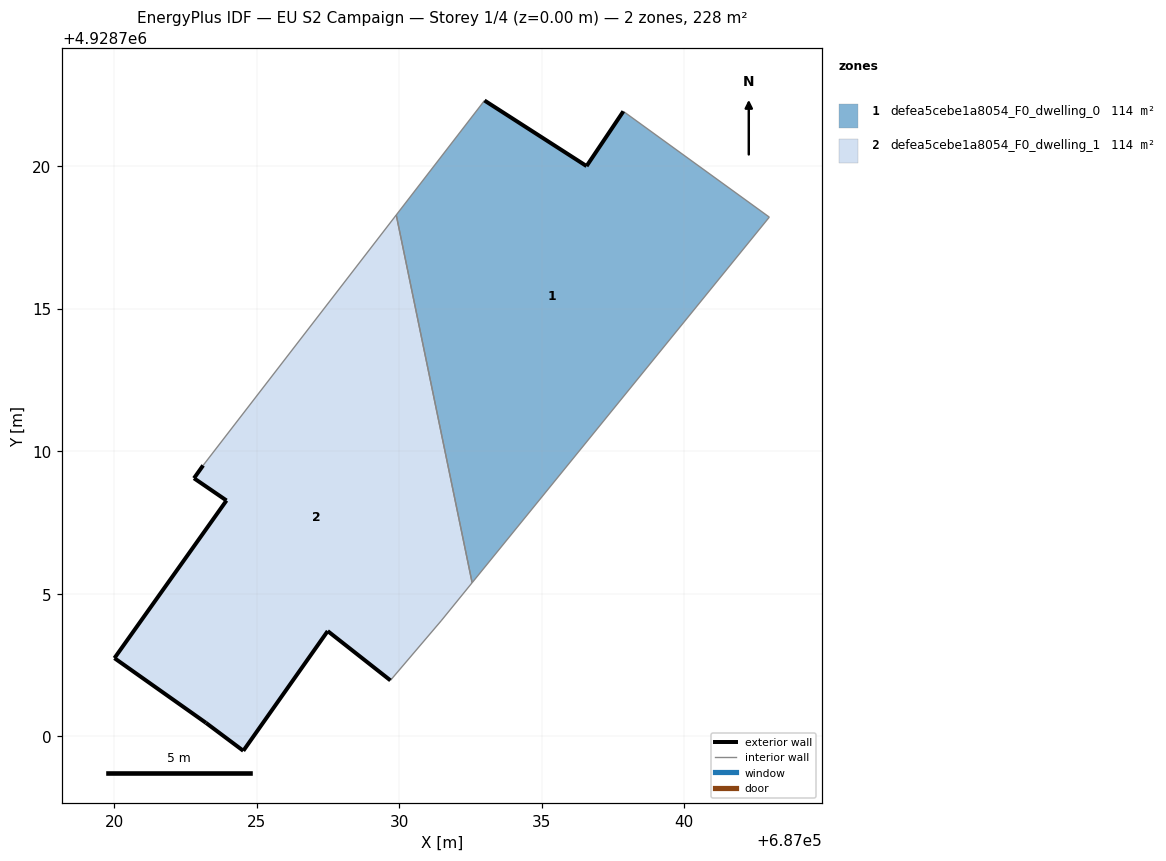
=== STOREY PLAN SPEC (per zone: floor XY polygon, exterior-wall plan segments, windows/doors) ===
zone 1: defea5cebe1a8054_F0_dwelling_0  (113.8 m²)
  floor: (687032.56, 4928705.39) (687042.98, 4928718.21) (687037.86, 4928721.92) (687036.57, 4928720.00) (687032.99, 4928722.30) (687029.90, 4928718.29)
  exterior wall: (687036.57, 4928720.00) – (687037.86, 4928721.92)  [2.3 m]
  exterior wall: (687032.99, 4928722.30) – (687036.57, 4928720.00)  [4.3 m]
  interior walls: 4
zone 2: defea5cebe1a8054_F0_dwelling_1  (113.8 m²)
  floor: (687029.69, 4928701.97) (687031.47, 4928704.06) (687032.56, 4928705.39) (687029.90, 4928718.29) (687023.12, 4928709.51) (687022.81, 4928709.06) (687023.94, 4928708.28) (687020.02, 4928702.75) (687023.22, 4928700.48) (687024.54, 4928699.50) (687027.49, 4928703.70)
  exterior wall: (687024.54, 4928699.50) – (687023.22, 4928700.48)  [1.6 m]
  exterior wall: (687023.22, 4928700.48) – (687020.02, 4928702.75)  [3.9 m]
  exterior wall: (687020.02, 4928702.75) – (687023.94, 4928708.28)  [6.8 m]
  exterior wall: (687023.94, 4928708.28) – (687022.81, 4928709.06)  [1.4 m]
  exterior wall: (687022.81, 4928709.06) – (687023.12, 4928709.51)  [0.6 m]
  exterior wall: (687029.69, 4928701.97) – (687027.49, 4928703.70)  [2.8 m]
  exterior wall: (687027.49, 4928703.70) – (687024.54, 4928699.50)  [5.1 m]
  interior walls: 4

=== DERIVED (storey summary) ===
Building: EU S2 Campaign
Storey: 1 of 4  (floor level z = 0.00 m)
Storey gross floor area: 227.6 m²
Zones on this storey: 2
  - defea5cebe1a8054_F0_dwelling_0: floor 113.8 m²; exterior wall 6.6 m (19.7 m²); WWR 0.0%
  - defea5cebe1a8054_F0_dwelling_1: floor 113.8 m²; exterior wall 22.2 m (66.7 m²); WWR 0.0%
Zone adjacency (shared interzone walls):
  - defea5cebe1a8054_F0_dwelling_0 ↔ defea5cebe1a8054_F0_dwelling_1